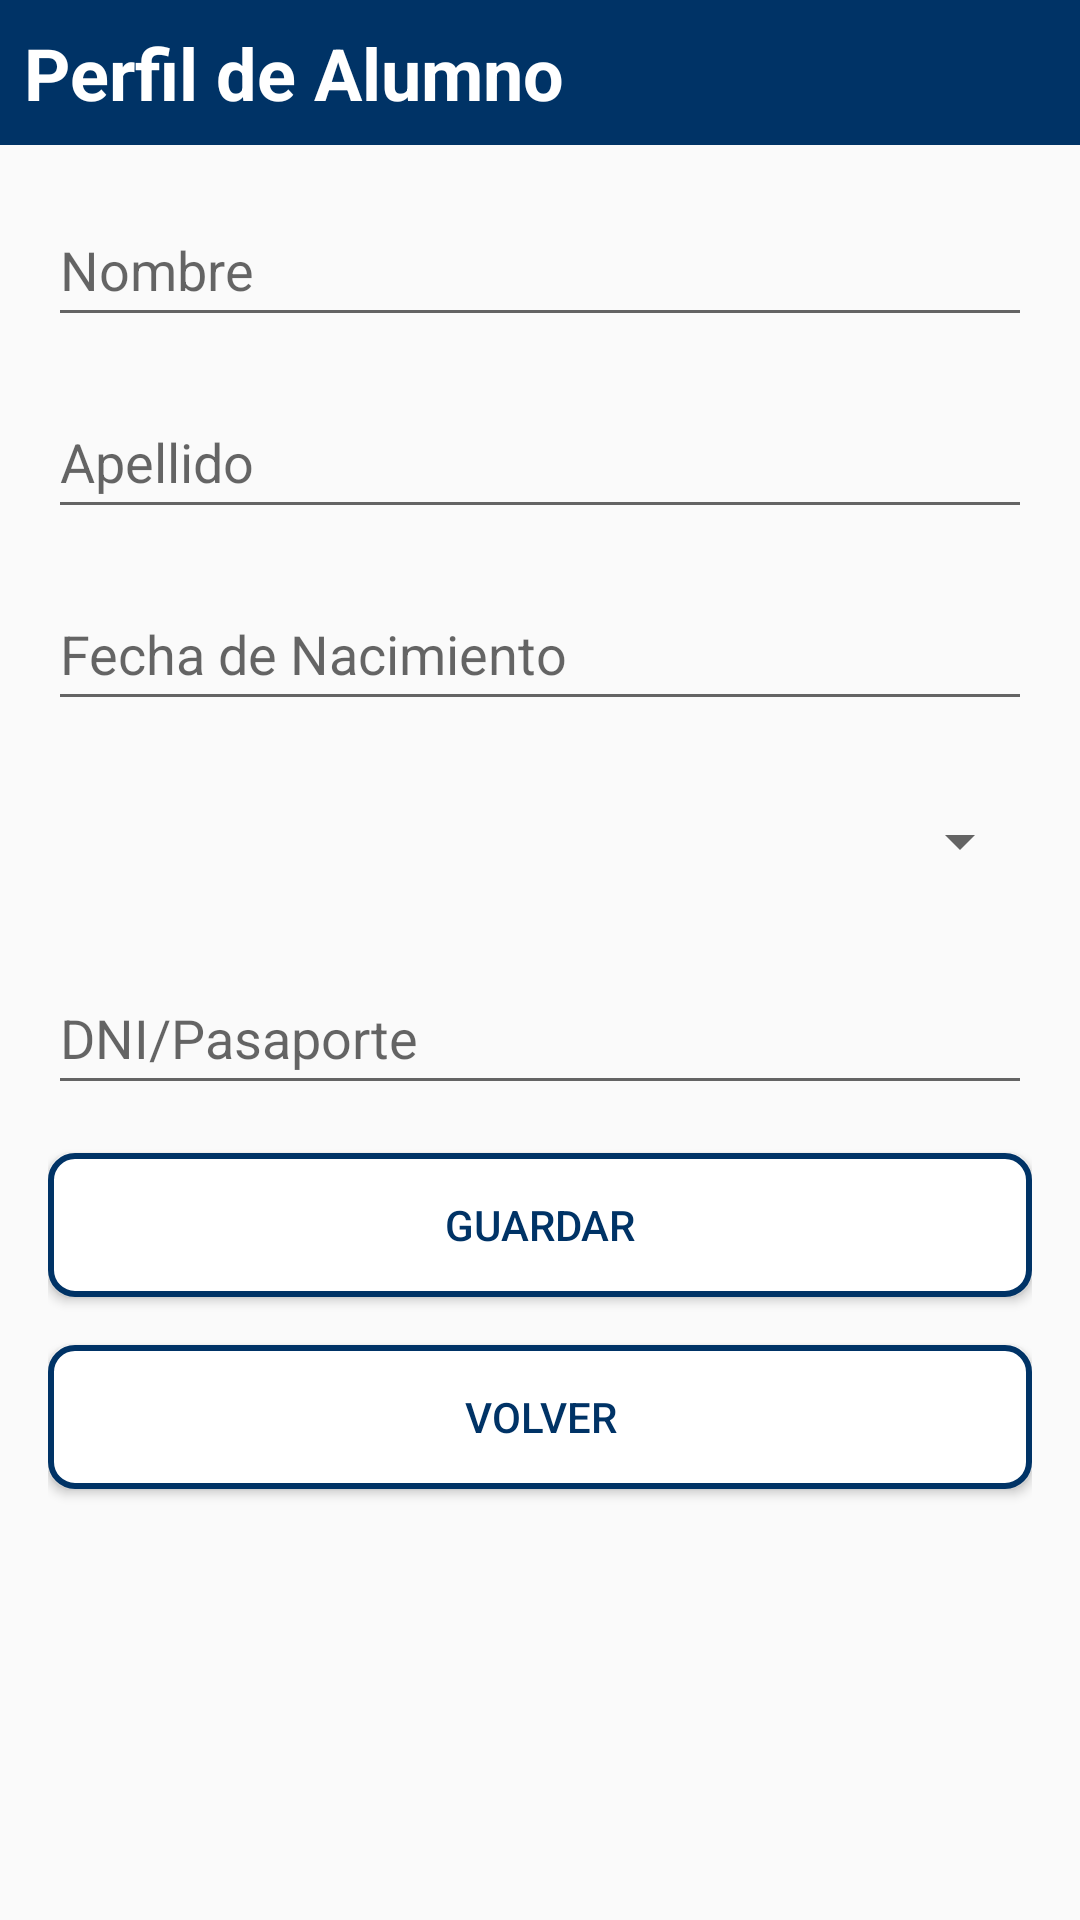

Reconstruct the res/layout file that produces this screen, plus the resources it refers to.
<!-- AndroidManifest.xml: application theme Theme.TpFinal -->
<!-- res/layout/activity_profile.xml -->
<?xml version="1.0" encoding="utf-8"?>
<androidx.constraintlayout.widget.ConstraintLayout
    xmlns:android="http://schemas.android.com/apk/res/android"
    xmlns:app="http://schemas.android.com/apk/res-auto"
    xmlns:tools="http://schemas.android.com/tools"
    android:layout_width="match_parent"
    android:layout_height="match_parent"
    tools:context=".ProfileActivity">

    <LinearLayout
        android:id="@+id/header"
        android:layout_width="match_parent"
        android:layout_height="wrap_content"
        android:background="#003366"
        android:orientation="horizontal"
        android:padding="8dp"
        android:gravity="center_vertical"
        app:layout_constraintTop_toTopOf="parent">

        <TextView
            android:id="@+id/tvHeaderTitle"
            android:layout_width="wrap_content"
            android:layout_height="wrap_content"
            android:text="Perfil de Alumno"
            android:textSize="24sp"
            android:textStyle="bold"
            android:textColor="@android:color/white"
            android:layout_gravity="center_horizontal"/>
    </LinearLayout>

    <LinearLayout
        android:layout_width="match_parent"
        android:layout_height="wrap_content"
        android:orientation="vertical"
        android:padding="16dp"
        app:layout_constraintTop_toBottomOf="@id/header">

        <EditText
            android:id="@+id/firstName"
            android:layout_width="match_parent"
            android:layout_height="wrap_content"
            android:hint="Nombre"
            android:inputType="textPersonName"
            android:layout_marginBottom="16dp"
            android:minHeight="48dp"/>

        <EditText
            android:id="@+id/lastName"
            android:layout_width="match_parent"
            android:layout_height="wrap_content"
            android:hint="Apellido"
            android:inputType="textPersonName"
            android:layout_marginBottom="16dp"
            android:minHeight="48dp"/>

        <EditText
            android:id="@+id/dob"
            android:layout_width="match_parent"
            android:layout_height="wrap_content"
            android:hint="Fecha de Nacimiento"
            android:inputType="date"
            android:layout_marginBottom="16dp"
            android:minHeight="48dp"/>

        <Spinner
            android:id="@+id/documentType"
            android:layout_width="match_parent"
            android:layout_height="wrap_content"
            android:layout_marginBottom="16dp"
            android:minHeight="48dp"/>

        <EditText
            android:id="@+id/documentNumber"
            android:layout_width="match_parent"
            android:layout_height="wrap_content"
            android:hint="DNI/Pasaporte"
            android:inputType="number"
            android:layout_marginBottom="16dp"
            android:minHeight="48dp"/>

        <Button
            android:id="@+id/saveButton"
            android:layout_width="match_parent"
            android:layout_height="wrap_content"
            android:text="Guardar"
            android:layout_marginBottom="16dp"
            style="@style/ButtonStyleBlueBorder"
            android:minHeight="48dp" />

        <Button
            android:id="@+id/backButton"
            android:layout_width="match_parent"
            android:layout_height="wrap_content"
            android:text="Volver"
            style="@style/ButtonStyleBlueBorder"
            android:minHeight="48dp" />

    </LinearLayout>

</androidx.constraintlayout.widget.ConstraintLayout>
<!-- resources referenced by this layout -->
<resources>
  <style name="ButtonStyleBlueBorder">
          <item name="android:layout_width">match_parent</item>
          <item name="android:layout_height">wrap_content</item>
          <item name="android:minHeight">48dp</item>
          <item name="android:layout_marginBottom">16dp</item>
          <item name="android:background">@drawable/rounded_button_border</item>
          <item name="android:textColor">#003366</item>
      </style>
  <style name="Theme.TpFinal" parent="android:Theme.Material.Light.NoActionBar" />
  <!-- drawable rounded_button_border (drawable) -->
  <shape xmlns:android="http://schemas.android.com/apk/res/android">
      <solid android:color="@android:color/white"/>
      <stroke android:width="2dp" android:color="#003366"/>
      <corners android:radius="8dp"/>
      <padding android:left="16dp" android:top="8dp" android:right="16dp" android:bottom="8dp"/>
  </shape>
</resources>
